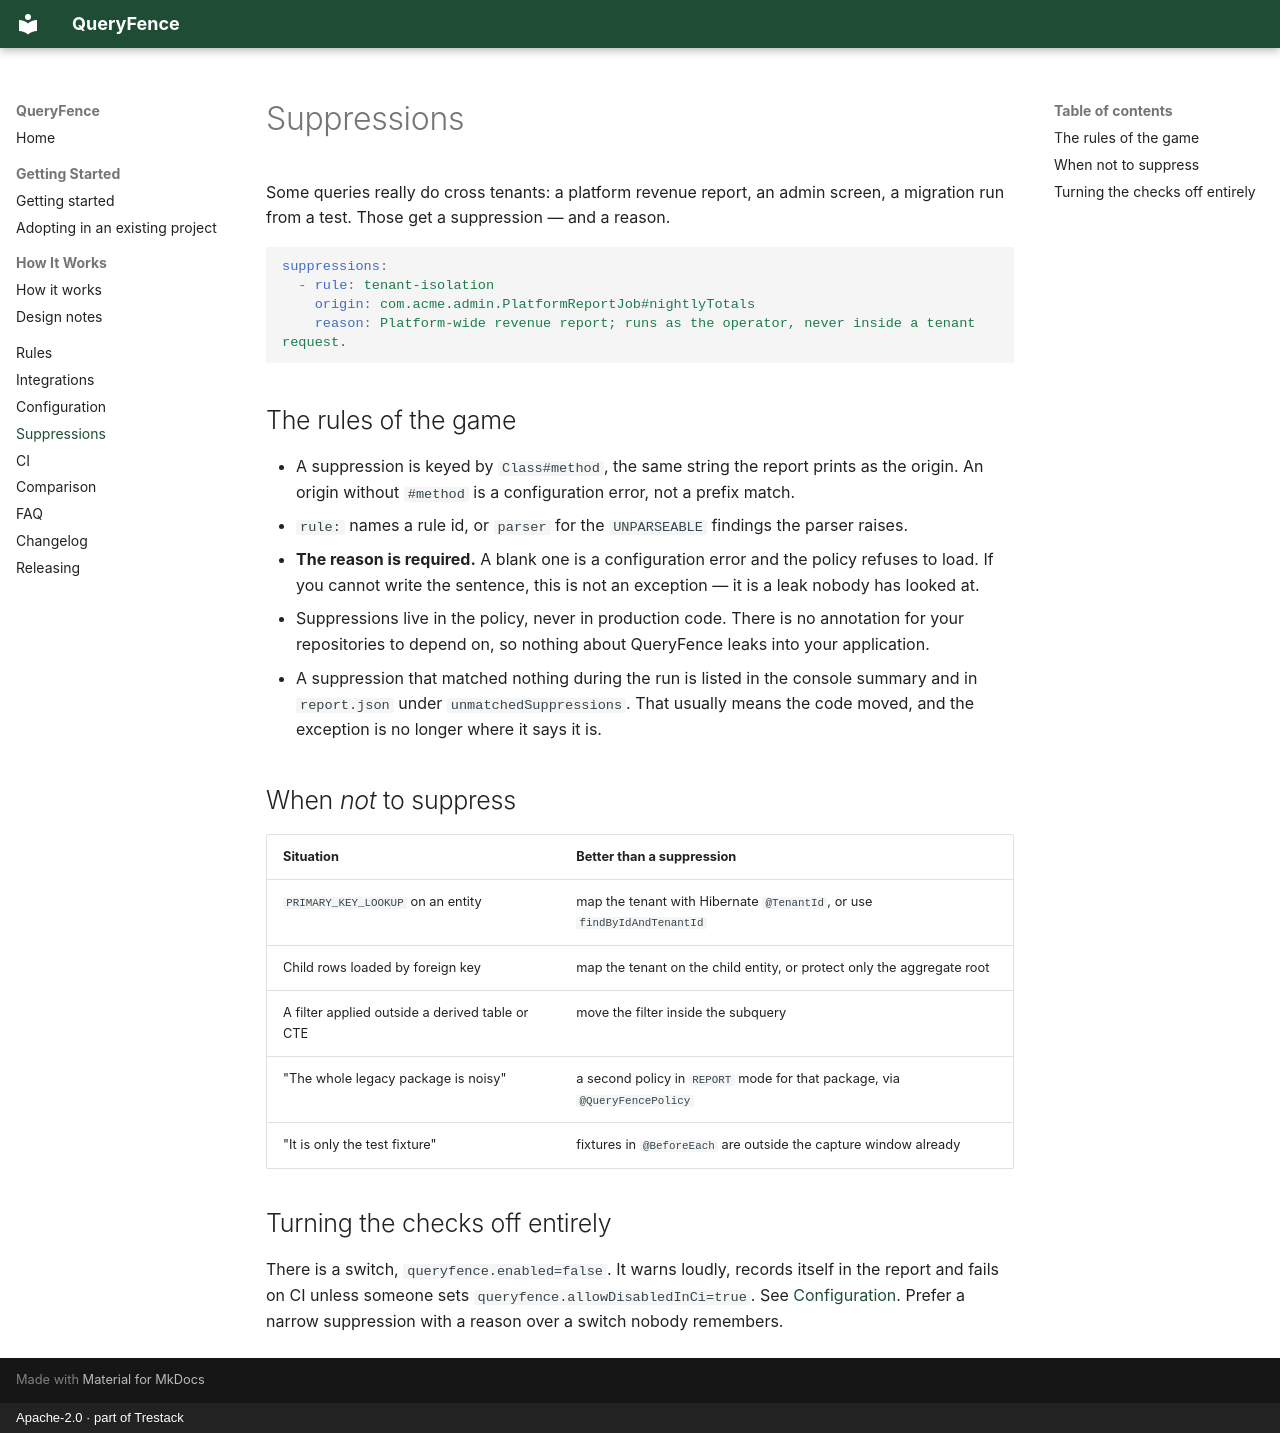

repository: trestack/queryfence · page: suppressions/index.html · generator: mkdocs · copyright: Apache-2.0 · part of Trestack

# Suppressions

Some queries really do cross tenants: a platform revenue report, an admin screen, a migration run
from a test. Those get a suppression — and a reason.

```yaml
suppressions:
  - rule: tenant-isolation
    origin: com.acme.admin.PlatformReportJob#nightlyTotals
    reason: Platform-wide revenue report; runs as the operator, never inside a tenant request.
```

## The rules of the game

- A suppression is keyed by `Class#method`, the same string the report prints as the origin. An
  origin without `#method` is a configuration error, not a prefix match.
- `rule:` names a rule id, or `parser` for the `UNPARSEABLE` findings the parser raises.
- **The reason is required.** A blank one is a configuration error and the policy refuses to load.
  If you cannot write the sentence, this is not an exception — it is a leak nobody has looked at.
- Suppressions live in the policy, never in production code. There is no annotation for your
  repositories to depend on, so nothing about QueryFence leaks into your application.
- A suppression that matched nothing during the run is listed in the console summary and in
  `report.json` under `unmatchedSuppressions`. That usually means the code moved, and the exception
  is no longer where it says it is.

## When *not* to suppress

| Situation | Better than a suppression |
|---|---|
| `PRIMARY_KEY_LOOKUP` on an entity | map the tenant with Hibernate `@TenantId`, or use `findByIdAndTenantId` |
| Child rows loaded by foreign key | map the tenant on the child entity, or protect only the aggregate root |
| A filter applied outside a derived table or CTE | move the filter inside the subquery |
| "The whole legacy package is noisy" | a second policy in `REPORT` mode for that package, via `@QueryFencePolicy` |
| "It is only the test fixture" | fixtures in `@BeforeEach` are outside the capture window already |

## Turning the checks off entirely

There is a switch, `queryfence.enabled=false`. It warns loudly, records itself in the report and
fails on CI unless someone sets `queryfence.allowDisabledInCi=true`. See
[Configuration](configuration.md#the-emergency-switch). Prefer a narrow suppression with a reason
over a switch nobody remembers.
